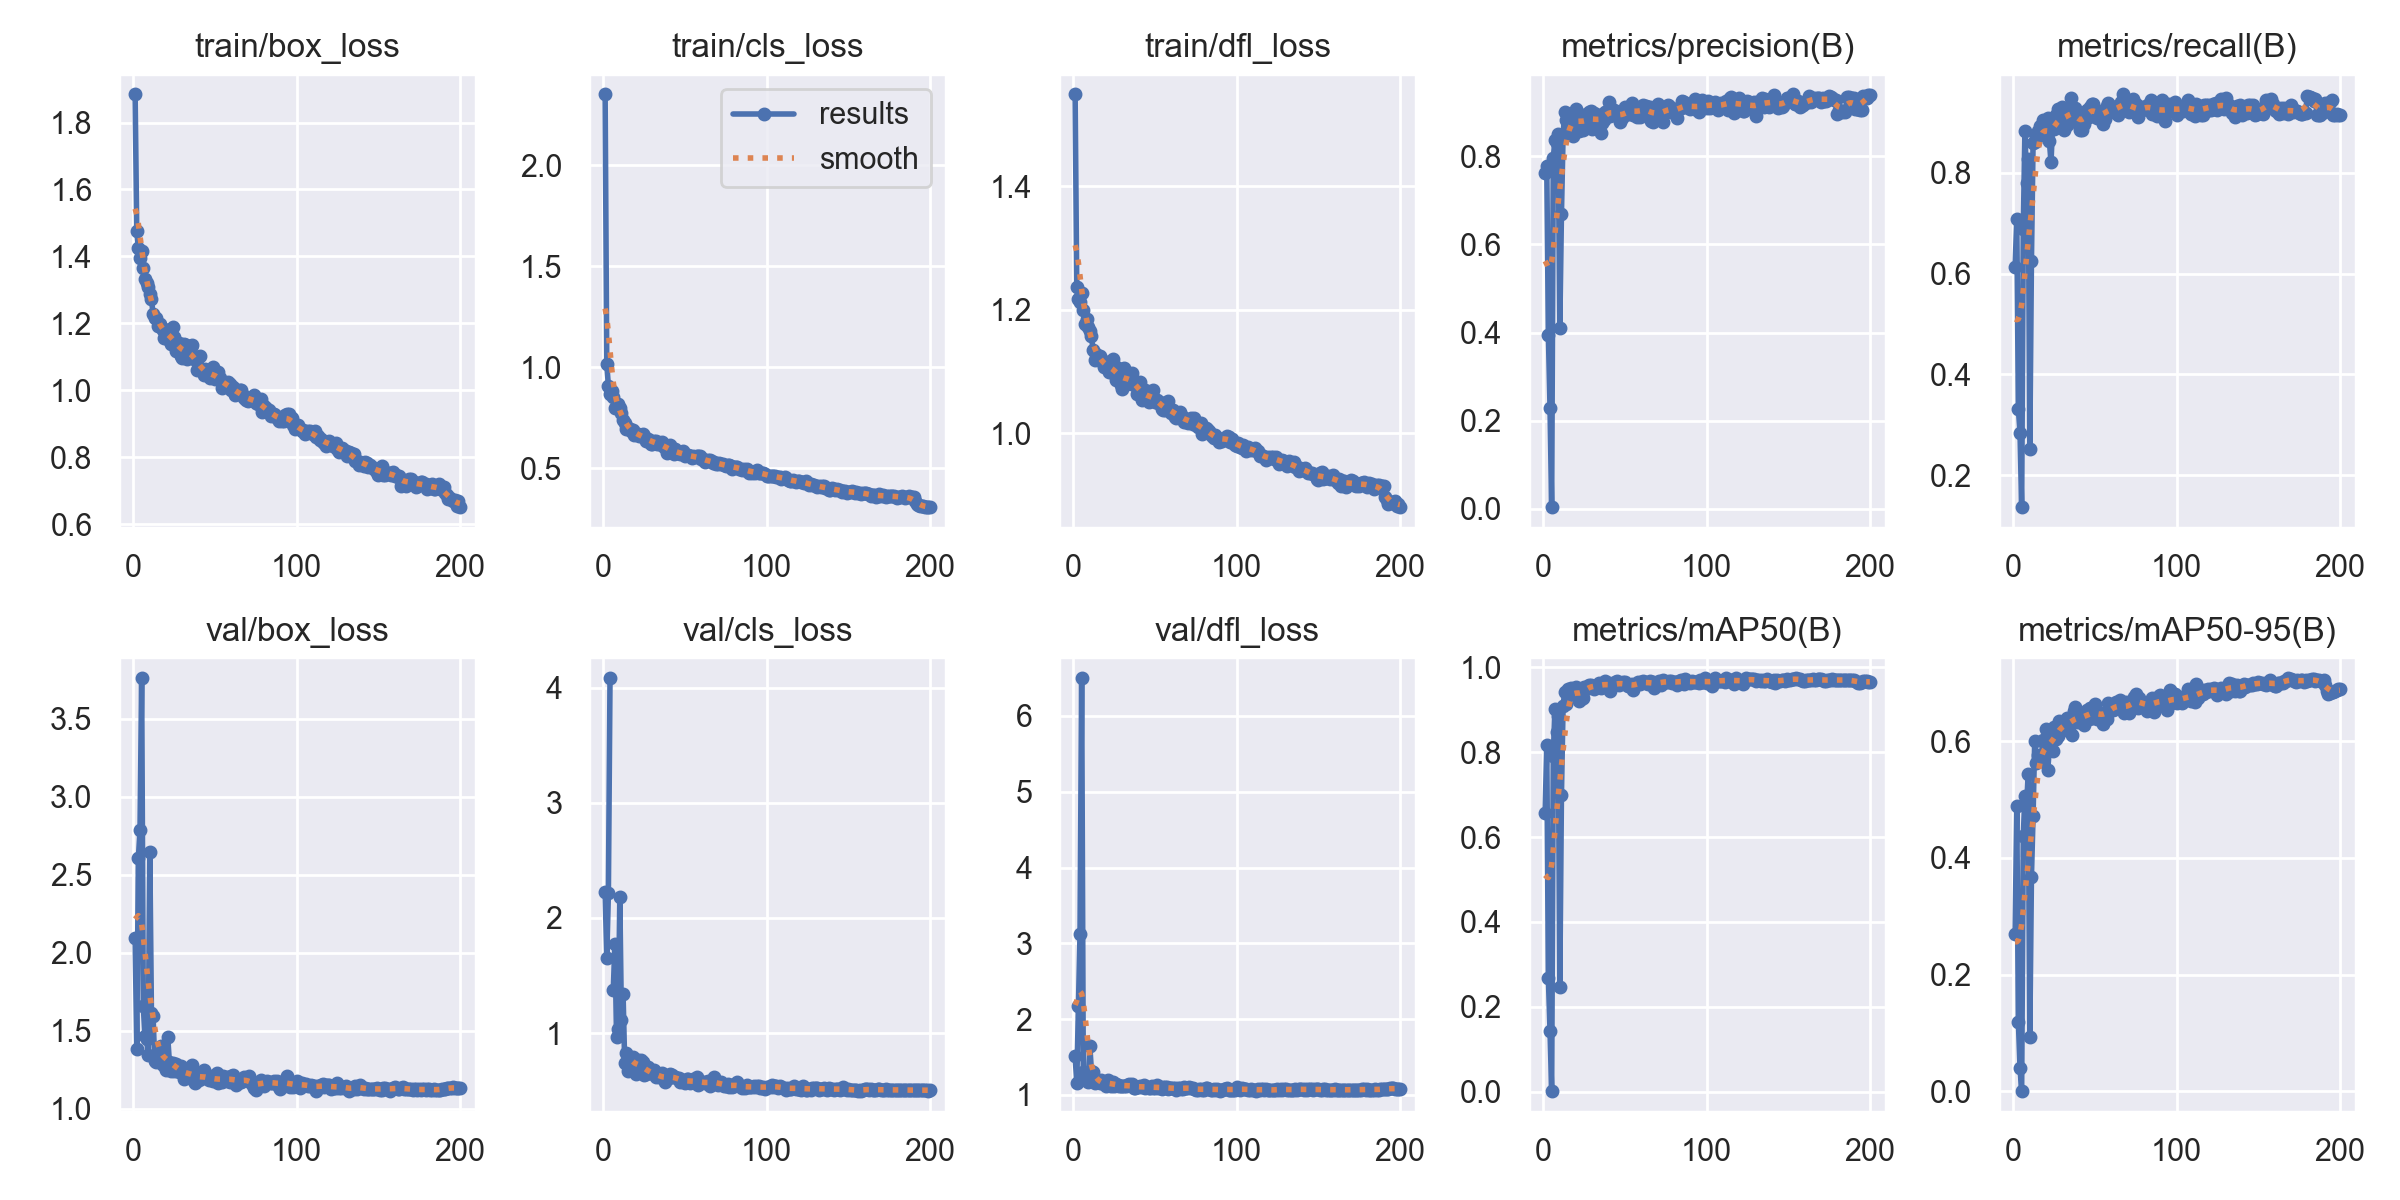

Values plotted in this chart, from the file beside it:
epoch, time, train/box_loss, train/cls_loss, train/dfl_loss, metrics/precision(B), metrics/recall(B), metrics/mAP50(B), metrics/mAP50-95(B), val/box_loss, val/cls_loss, val/dfl_loss, lr/pg0, lr/pg1, lr/pg2
1, 13.37, 1.884, 2.351, 1.549, 0.7622, 0.6134, 0.6575, 0.2693, 2.098, 2.228, 1.509, 0.0003818, 0.0003818, 0.0003818
2, 23.7, 1.475, 1.016, 1.236, 0.7771, 0.7088, 0.8168, 0.4886, 1.382, 1.648, 1.16, 0.0007818, 0.0007818, 0.0007818
3, 33.91, 1.425, 0.9084, 1.217, 0.3935, 0.3311, 0.2672, 0.1186, 2.607, 2.217, 2.169, 0.001182, 0.001182, 0.001182
4, 44.04, 1.396, 0.8668, 1.212, 0.2288, 0.2845, 0.1431, 0.03979, 2.79, 4.083, 3.128, 0.001581, 0.001581, 0.001581
5, 54.5, 1.416, 0.8813, 1.226, 0.0034, 0.1364, 0.00192, 0.00039, 3.762, inf, 6.5, 0.00198, 0.00198, 0.00198
6, 64.62, 1.365, 0.8549, 1.2, 0.7958, 0.6888, 0.7922, 0.4373, 1.66, 1.375, 1.304, 0.001997, 0.001997, 0.001997
7, 74.6, 1.333, 0.7981, 1.177, 0.8365, 0.8835, 0.9015, 0.5067, 1.468, 1.777, 1.26, 0.001996, 0.001996, 0.001996
8, 84.68, 1.32, 0.8051, 1.185, 0.8298, 0.7804, 0.8471, 0.4869, 1.45, 0.9678, 1.258, 0.001994, 0.001994, 0.001994
9, 94.79, 1.31, 0.8164, 1.172, 0.8498, 0.827, 0.8844, 0.5443, 1.347, 1.035, 1.176, 0.001992, 0.001992, 0.001992
10, 104.8, 1.289, 0.7971, 1.166, 0.4108, 0.2518, 0.2478, 0.09231, 2.646, 2.183, 1.649, 0.00199, 0.00199, 0.00199
11, 114.9, 1.273, 0.7728, 1.158, 0.6678, 0.6256, 0.6988, 0.3677, 1.612, 1.114, 1.315, 0.001988, 0.001988, 0.001988
12, 125.2, 1.228, 0.7371, 1.134, 0.8463, 0.8586, 0.9088, 0.4719, 1.594, 1.343, 1.302, 0.001985, 0.001985, 0.001985
13, 135.3, 1.217, 0.7253, 1.118, 0.8992, 0.861, 0.9428, 0.5999, 1.307, 0.7407, 1.155, 0.001982, 0.001982, 0.001982
14, 145.6, 1.217, 0.6949, 1.129, 0.8824, 0.8702, 0.9138, 0.5624, 1.301, 0.8293, 1.167, 0.001979, 0.001979, 0.001979
15, 155.7, 1.192, 0.7012, 1.121, 0.8951, 0.8835, 0.9498, 0.5771, 1.356, 0.6754, 1.166, 0.001976, 0.001976, 0.001976
16, 165.9, 1.198, 0.6946, 1.125, 0.8577, 0.8925, 0.9374, 0.5719, 1.366, 0.7215, 1.16, 0.001973, 0.001973, 0.001973
17, 176.2, 1.19, 0.6838, 1.117, 0.8835, 0.8869, 0.951, 0.5665, 1.401, 0.708, 1.193, 0.001969, 0.001969, 0.001969
18, 186.4, 1.182, 0.6915, 1.118, 0.8458, 0.9038, 0.9399, 0.6028, 1.282, 0.794, 1.152, 0.001965, 0.001965, 0.001965
19, 196.8, 1.156, 0.6644, 1.107, 0.8959, 0.8739, 0.9376, 0.5995, 1.302, 0.7569, 1.144, 0.001961, 0.001961, 0.001961
20, 207.1, 1.18, 0.6708, 1.107, 0.9069, 0.8918, 0.9542, 0.6212, 1.25, 0.6418, 1.119, 0.001956, 0.001956, 0.001956
21, 217.4, 1.181, 0.6701, 1.115, 0.8779, 0.9091, 0.9479, 0.5502, 1.46, 0.7636, 1.203, 0.001952, 0.001952, 0.001952
22, 227.6, 1.15, 0.6579, 1.099, 0.8559, 0.8619, 0.9197, 0.5893, 1.299, 0.7455, 1.176, 0.001947, 0.001947, 0.001947
23, 237.7, 1.139, 0.6621, 1.098, 0.893, 0.8203, 0.9255, 0.6083, 1.242, 0.7645, 1.124, 0.001941, 0.001941, 0.001941
24, 248, 1.19, 0.6706, 1.12, 0.8585, 0.8987, 0.9289, 0.5833, 1.296, 0.7531, 1.168, 0.001936, 0.001936, 0.001936
25, 258.2, 1.161, 0.661, 1.11, 0.8927, 0.8862, 0.9547, 0.6244, 1.242, 0.639, 1.114, 0.00193, 0.00193, 0.00193
26, 268.5, 1.118, 0.6335, 1.086, 0.8778, 0.9151, 0.9493, 0.6037, 1.289, 0.6427, 1.144, 0.001925, 0.001925, 0.001925
27, 278.7, 1.136, 0.6473, 1.106, 0.8654, 0.9268, 0.9562, 0.6091, 1.271, 0.7052, 1.136, 0.001919, 0.001919, 0.001919
28, 288.9, 1.142, 0.6412, 1.095, 0.9011, 0.9068, 0.9576, 0.6355, 1.234, 0.6507, 1.121, 0.001912, 0.001912, 0.001912
29, 299.1, 1.102, 0.6223, 1.078, 0.9019, 0.8935, 0.9585, 0.624, 1.278, 0.6544, 1.12, 0.001906, 0.001906, 0.001906
30, 309.1, 1.096, 0.62, 1.072, 0.8609, 0.9301, 0.9559, 0.6294, 1.238, 0.6591, 1.121, 0.001899, 0.001899, 0.001899
31, 319.2, 1.139, 0.6365, 1.106, 0.8973, 0.8852, 0.949, 0.6208, 1.193, 0.684, 1.113, 0.001892, 0.001892, 0.001892
32, 329.4, 1.136, 0.6345, 1.093, 0.8755, 0.9135, 0.957, 0.6316, 1.213, 0.6236, 1.121, 0.001885, 0.001885, 0.001885
33, 339.4, 1.095, 0.6178, 1.079, 0.8941, 0.8952, 0.9545, 0.6397, 1.221, 0.6302, 1.127, 0.001878, 0.001878, 0.001878
34, 349.5, 1.101, 0.6201, 1.086, 0.8935, 0.9075, 0.9619, 0.6173, 1.264, 0.6187, 1.14, 0.00187, 0.00187, 0.00187
35, 359.5, 1.129, 0.6222, 1.094, 0.8528, 0.9484, 0.9524, 0.639, 1.214, 0.6179, 1.128, 0.001862, 0.001862, 0.001862
36, 369.6, 1.135, 0.6323, 1.098, 0.8756, 0.9255, 0.9564, 0.6111, 1.282, 0.6513, 1.144, 0.001854, 0.001854, 0.001854
37, 379.7, 1.093, 0.6065, 1.078, 0.8809, 0.9227, 0.964, 0.6522, 1.181, 0.6094, 1.093, 0.001846, 0.001846, 0.001846
38, 389.8, 1.095, 0.6037, 1.082, 0.8997, 0.9284, 0.9678, 0.6581, 1.169, 0.5736, 1.093, 0.001837, 0.001837, 0.001837
39, 400.1, 1.06, 0.5772, 1.064, 0.9029, 0.9052, 0.9598, 0.6331, 1.22, 0.6159, 1.102, 0.001829, 0.001829, 0.001829
40, 410.2, 1.066, 0.5997, 1.067, 0.9228, 0.8952, 0.9633, 0.6446, 1.187, 0.6126, 1.105, 0.00182, 0.00182, 0.00182
41, 420.4, 1.104, 0.6133, 1.083, 0.891, 0.8843, 0.945, 0.6339, 1.206, 0.6465, 1.113, 0.001811, 0.001811, 0.001811
42, 430.5, 1.057, 0.5792, 1.054, 0.8996, 0.8852, 0.9549, 0.6414, 1.201, 0.6372, 1.101, 0.001802, 0.001802, 0.001802
43, 440.8, 1.045, 0.5728, 1.057, 0.9042, 0.8968, 0.9602, 0.6281, 1.249, 0.6174, 1.136, 0.001792, 0.001792, 0.001792
44, 451.1, 1.064, 0.5948, 1.071, 0.8952, 0.9201, 0.9643, 0.6508, 1.198, 0.6174, 1.093, 0.001783, 0.001783, 0.001783
45, 461.1, 1.052, 0.576, 1.061, 0.8917, 0.9251, 0.9671, 0.6534, 1.203, 0.6069, 1.109, 0.001773, 0.001773, 0.001773
46, 471.2, 1.042, 0.5755, 1.051, 0.9008, 0.9102, 0.9587, 0.6379, 1.188, 0.6119, 1.096, 0.001763, 0.001763, 0.001763
47, 481.4, 1.036, 0.5709, 1.056, 0.8774, 0.9301, 0.9605, 0.6563, 1.191, 0.5798, 1.098, 0.001753, 0.001753, 0.001753
48, 491.7, 1.053, 0.5752, 1.066, 0.8854, 0.9368, 0.9634, 0.6394, 1.21, 0.5861, 1.118, 0.001742, 0.001742, 0.001742
49, 502.2, 1.071, 0.5834, 1.07, 0.8921, 0.9359, 0.9645, 0.6519, 1.181, 0.581, 1.096, 0.001732, 0.001732, 0.001732
50, 512.6, 1.034, 0.5586, 1.051, 0.9103, 0.9268, 0.9645, 0.664, 1.182, 0.5654, 1.093, 0.001721, 0.001721, 0.001721
51, 522.7, 1.045, 0.5668, 1.054, 0.8951, 0.9089, 0.9577, 0.6377, 1.228, 0.6027, 1.126, 0.00171, 0.00171, 0.00171
52, 532.9, 1.055, 0.5655, 1.05, 0.8954, 0.9114, 0.9563, 0.6474, 1.164, 0.6029, 1.088, 0.001699, 0.001699, 0.001699
53, 543.1, 1.038, 0.5603, 1.05, 0.9078, 0.9178, 0.9595, 0.6493, 1.191, 0.5664, 1.105, 0.001688, 0.001688, 0.001688
54, 553.3, 1.006, 0.5527, 1.039, 0.9193, 0.9151, 0.9604, 0.6492, 1.172, 0.5732, 1.079, 0.001676, 0.001676, 0.001676
55, 563.3, 1.012, 0.5599, 1.038, 0.8924, 0.8972, 0.9459, 0.6289, 1.212, 0.6041, 1.107, 0.001665, 0.001665, 0.001665
56, 573.6, 1.022, 0.5536, 1.038, 0.9086, 0.9068, 0.9576, 0.646, 1.184, 0.5702, 1.1, 0.001653, 0.001653, 0.001653
57, 583.6, 1.016, 0.5622, 1.039, 0.8881, 0.9318, 0.9607, 0.6383, 1.206, 0.621, 1.105, 0.001641, 0.001641, 0.001641
58, 593.8, 1.026, 0.559, 1.051, 0.9082, 0.9378, 0.9651, 0.6654, 1.176, 0.5519, 1.077, 0.001629, 0.001629, 0.001629
59, 603.8, 1.018, 0.5629, 1.039, 0.8889, 0.9235, 0.9611, 0.6577, 1.171, 0.5773, 1.088, 0.001617, 0.001617, 0.001617
60, 613.9, 1.002, 0.5446, 1.033, 0.9018, 0.9322, 0.9662, 0.653, 1.208, 0.5703, 1.098, 0.001604, 0.001604, 0.001604
... 140 more rows
